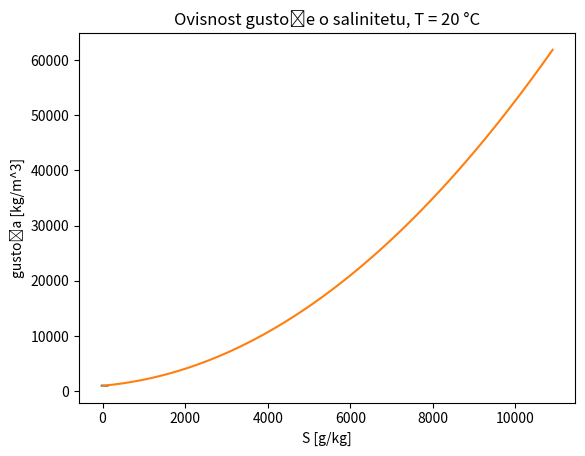

This figure's Python source:
import numpy as np
import matplotlib.pyplot as plt
#U ovom kodu istražujemo limit jednadžbe stanja
#pogledat ćemo kako se gustoća mijenja za veće raspone temperature pri S = konst i za veće raspone saliniteta pri T = konst
#gustoća bi se trebala smanjivati pri povećanju temperature, a povećavati povećavanjem saliniteta, pa idemo vidjtei do kojih vrijednosti je to ispunjeno
def funkcija(f,x):
    return f(x)
def ro1(T,S):
    a0=999.842594
    a1=6.793953*10**(-2)
    a2=-9.09529*10**(-3)
    a3=1.001685*10**(-4)
    a4=-1.120083*10**(-6)
    a5=6.536332*10**(-9)
    b0=8.2449*10**(-1)
    b1=-4.0899*10**(-3)
    b2=7.6438*10**(-5)
    b3=-8.2467*10**(-7)
    b4=5.3875*10**(-9)
    c0=-5.7246*10**(-3)
    c1=1.0227*10**(-4)
    c2=-1.6546*10**(-6)
    d0=4.8314*10**(-4)
    R1 = a0+a1*T+a2*T**2+a3*T**3+a4*T**4+a5*T**5
    R2 = b0+b1*T+b2*T**2+b3*T**3+b4*T**4
    R3 = c0+c1*T+c2*T**2
    return R1 + R2*S + R3*S**(3/2) + d0*S**2
#koeficijenti K
def K(T,S,h):
    e0=19652.21
    e1=148.42
    e2=-2.327105
    e3=1.360447*10**(-2)
    e4=-5.155288*10**(-5)
    f0=54.6746
    f1=-0.603459
    f2=1.09987*10**(-2)
    f3=-6.167*10**(-5)
    g0=7.944*10**(-2)
    g1=1.6483*10**(-2)
    g2=-5.3009*10**(-4)
    K1 = e0+e1*T+e2*T**2+e3*T**3+e4*T**4
    K2 = f0+f1*T+f2*T**2+f3*T**3
    K3 = g0+g1*T+g2*T**2
    K0 = K1 + K2*S + K3*S**(3/2)
    h0=3.2399;
    h1=1.43713*10**(-3)
    h2=1.16092*10**(-4)
    h3=-5.77905*10**(-7)
    i0=2.2838*10**(-3)
    i1=-1.0981*10**(-5)
    i2=-1.6078*10**(-6)
    j0=1.91075*10**(-4)
    k0=8.50935*10**(-5)
    k1=-6.12293*10**(-6)
    k2=5.2787*10**(-8)
    m0=-9.9348*10**(-7)
    m1=2.0816*10**(-8)
    m2=9.1697*10**(-10)
    A1 = h0+h1*T+h2*T**2+h3*T**3
    A2 = A1 + (i0+i1*T+i2*T**2)*S+j0*S**(3/2)
    B1 = k0+k1*T+k2*T**2
    B2 = B1 + (m0+m1*T+m2*T**2)*S
    P = h/10
    return K0 + A2*P + B2*P**2
T0 = -20 #početna promatrana temperatura
S0 = 0 #početni promatrani salinitet
h = 1 #dubina je fiksirana, h = 1 m
RO1 = [] #tražimo iznose ro1 za različite T
RO2 = [] #tražimo iznose ro1 za različite S
K1 = [] #tražimo K za različite T
K2 = [] #tražimo K za različite S
TEM = [] #lista temperatura, redom od T0 do 120 °C
SAL = [] #lista saliniteta, od S0 do apsurdno visokog S, nešto ala 10000 g/kg
RO_1 = [] #konačna lista gustoća u ovisnosti o T
RO_2 = [] #konačna lista gustoća u ovisnosti o S
#u forovima punimo liste gore navedenim podacima
for i in range(0,110):
    TEM.append(T0+i*1.3)
    SAL.append(S0+100*i)
for i in TEM:
    RO1.append(ro1(i,35))
for i in SAL:
    RO2.append(ro1(20,i))
for i in TEM:
    K1.append(K(i,35,1))
for i in SAL:
    K2.append(K(20,i,1))
for i in range(0,110):
    RO_1.append(RO1[i]/(1-(h/10)/K1[i]))
    RO_2.append(RO2[i]/(1-(h/10)/K1[i]))
plt.plot(TEM,RO_1)
plt.title("Ovisnost gustoće o temperaturi")
plt.xlabel("T [°C]")
plt.ylabel("gustoća [kg/m^3]")
plt.show()
plt.plot(SAL,RO_2)
plt.title("Ovisnost gustoće o salinitetu, T = 20 °C")
plt.xlabel("S [g/kg]")
plt.ylabel("gustoća [kg/m^3]")
plt.show()
#može se vidjeti da na oko 90 °C iznos gustoće više ne pada povećanjem temperature, ima minimum u toj točki i gustoća počinje naglo rasti
#dakako, na T > 100 °C voda prelazi u plinovito stanje gustoće mnogo manje od tekuće vode
#jednadžba stanja, dakle, prestaje funkcionirati na temperaturama bliskim temperaturi vrelišta vode
#ispod točke ledišta vidimo da se gustoća nastavlja kontinuirano mijenjati, nema prekida, što je nefizikalno s obzirom da postoji pad gustoće leda u odnosu na vodu
#za čistu vodu taj je skok oko 100 kg/m^3, a daljnjim hlađenjem gustoća leda raste, što opet nije uočeno na ovom grafu
#dapače, gustoća nastavlja monotono padati, pa jednadžba ne funkcionira za zaleđenu vodu
#što se tiče saliniteta, gustoća vode cijelo vrijeme raste povećanjem saliniteta
#čak i kad smo uzeli ogroman raspon za S, jednadžba stanja je i dalje isključivo rastuća funkcija
#po tome bi rekli da jednadžba stanja ima dovoljno visoku toleranciju na velike raspone saliniteta, da možemo tvrditi kako vrijedi za bilo koju vrijednost S
#međutim, takve koncentracije soli su praktično nemoguće

